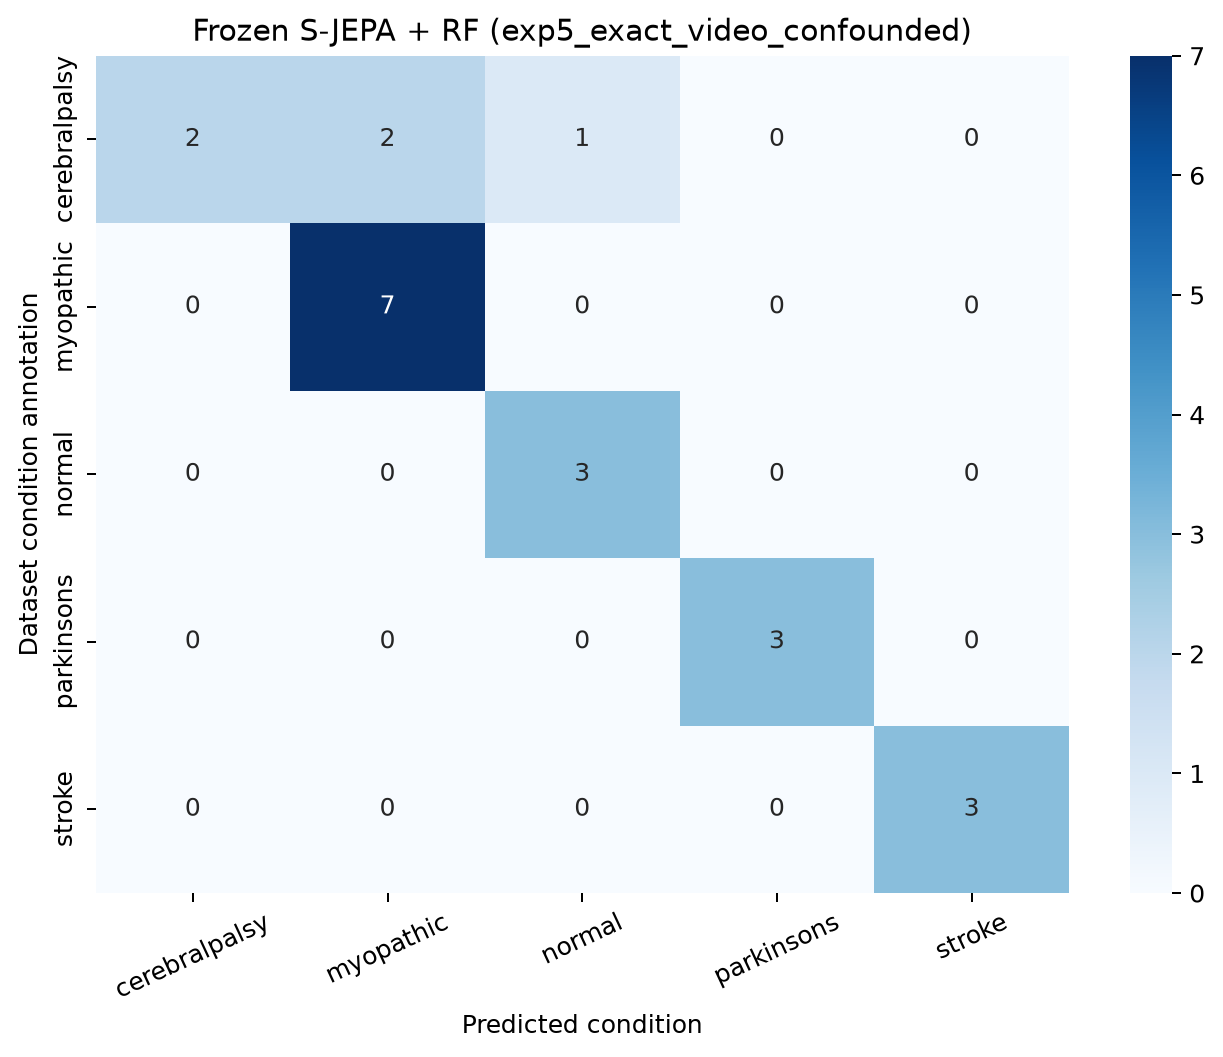

The file beside this chart, header and first rows:
, cerebralpalsy, myopathic, normal, parkinsons, stroke
cerebralpalsy, 2, 2, 1, 0, 0
myopathic, 0, 7, 0, 0, 0
normal, 0, 0, 3, 0, 0
parkinsons, 0, 0, 0, 3, 0
stroke, 0, 0, 0, 0, 3
